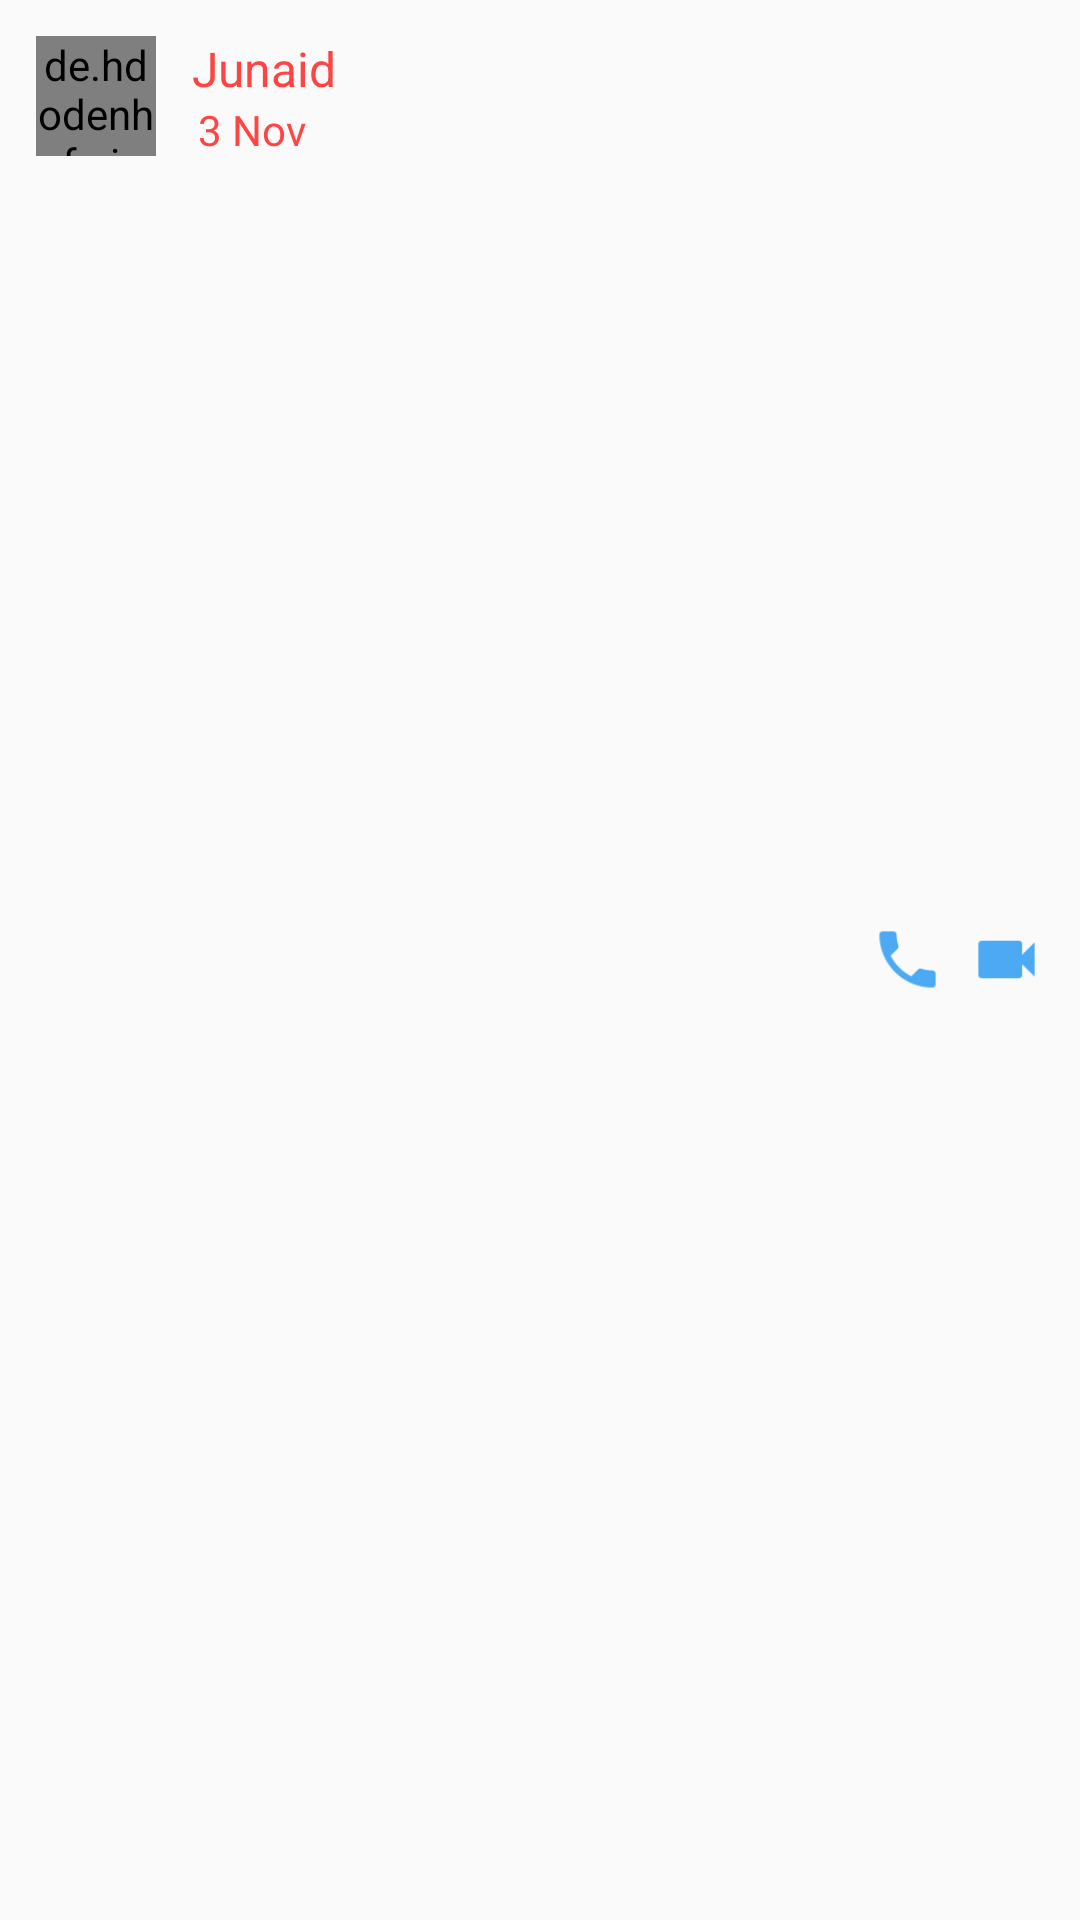

Android layout source for this screen:
<!-- AndroidManifest.xml: application theme AppTheme -->
<!-- res/layout/call_item_single_layout.xml -->
<?xml version="1.0" encoding="utf-8"?>
<RelativeLayout xmlns:android="http://schemas.android.com/apk/res/android"
    android:layout_width="match_parent"
    android:layout_height="wrap_content"
    android:padding="12dp">

    <de.hdodenhof.circleimageview.CircleImageView
        android:layout_width="40dp"
        android:layout_height="40dp"
        android:id="@+id/profileImage"
        android:layout_centerVertical="true"
        android:src="@drawable/picture_7"
        android:layout_alignParentTop="true"
        android:layout_alignParentStart="true"/>

    <TextView
        android:layout_width="wrap_content"
        android:layout_height="wrap_content"
        android:layout_alignParentTop="true"
        android:layout_toEndOf="@+id/profileImage"
        android:layout_marginStart="12dp"
        android:id="@+id/txtName"
        android:text="Junaid"
        android:textColor="@android:color/holo_red_light"
        android:textSize="16sp"/>

    <TextView
        android:layout_width="wrap_content"
        android:layout_height="wrap_content"
        android:layout_toEndOf="@+id/profileImage"
        android:layout_marginStart="14dp"
        android:id="@+id/txtTime"
        android:text="3 Nov"
        android:textColor="@android:color/holo_red_light"
        android:layout_below="@+id/txtName" />

    <ImageView
        android:layout_width="25dp"
        android:layout_height="25dp"
        android:layout_centerVertical="true"
        android:layout_alignParentEnd="true"
        android:src="@drawable/video_icon"
        android:id="@+id/videoButton"
        android:contentDescription="@string/app_name"/>

    <ImageView
        android:layout_width="25dp"
        android:layout_height="25dp"
        android:layout_centerVertical="true"
        android:layout_toStartOf="@+id/videoButton"
        android:src="@drawable/call_icon"
        android:id="@+id/callButton"
        android:layout_marginEnd="8dp"
        android:contentDescription="@string/app_name"/>

</RelativeLayout>
<!-- resources referenced by this layout -->
<resources>
  <!-- drawable call_icon: png bitmap (drawable-hdpi, 534 bytes) -->
  <!-- drawable picture_7: jpg bitmap (drawable-xxxhdpi, 72155 bytes) -->
  <!-- drawable video_icon: png bitmap (drawable-hdpi, 224 bytes) -->
  <string name="app_name">Messenger</string>
  <style name="AppTheme" parent="Theme.AppCompat.Light.DarkActionBar">
          
          <item name="colorPrimary">@color/colorPrimary</item>
          <item name="colorPrimaryDark">@color/colorPrimaryDark</item>
          <item name="colorAccent">@color/colorAccent</item>
      </style>
  <color name="colorPrimary">#2196F3</color>
  <color name="colorPrimaryDark">#212121</color>
  <color name="colorAccent">#D81B60</color>
</resources>
